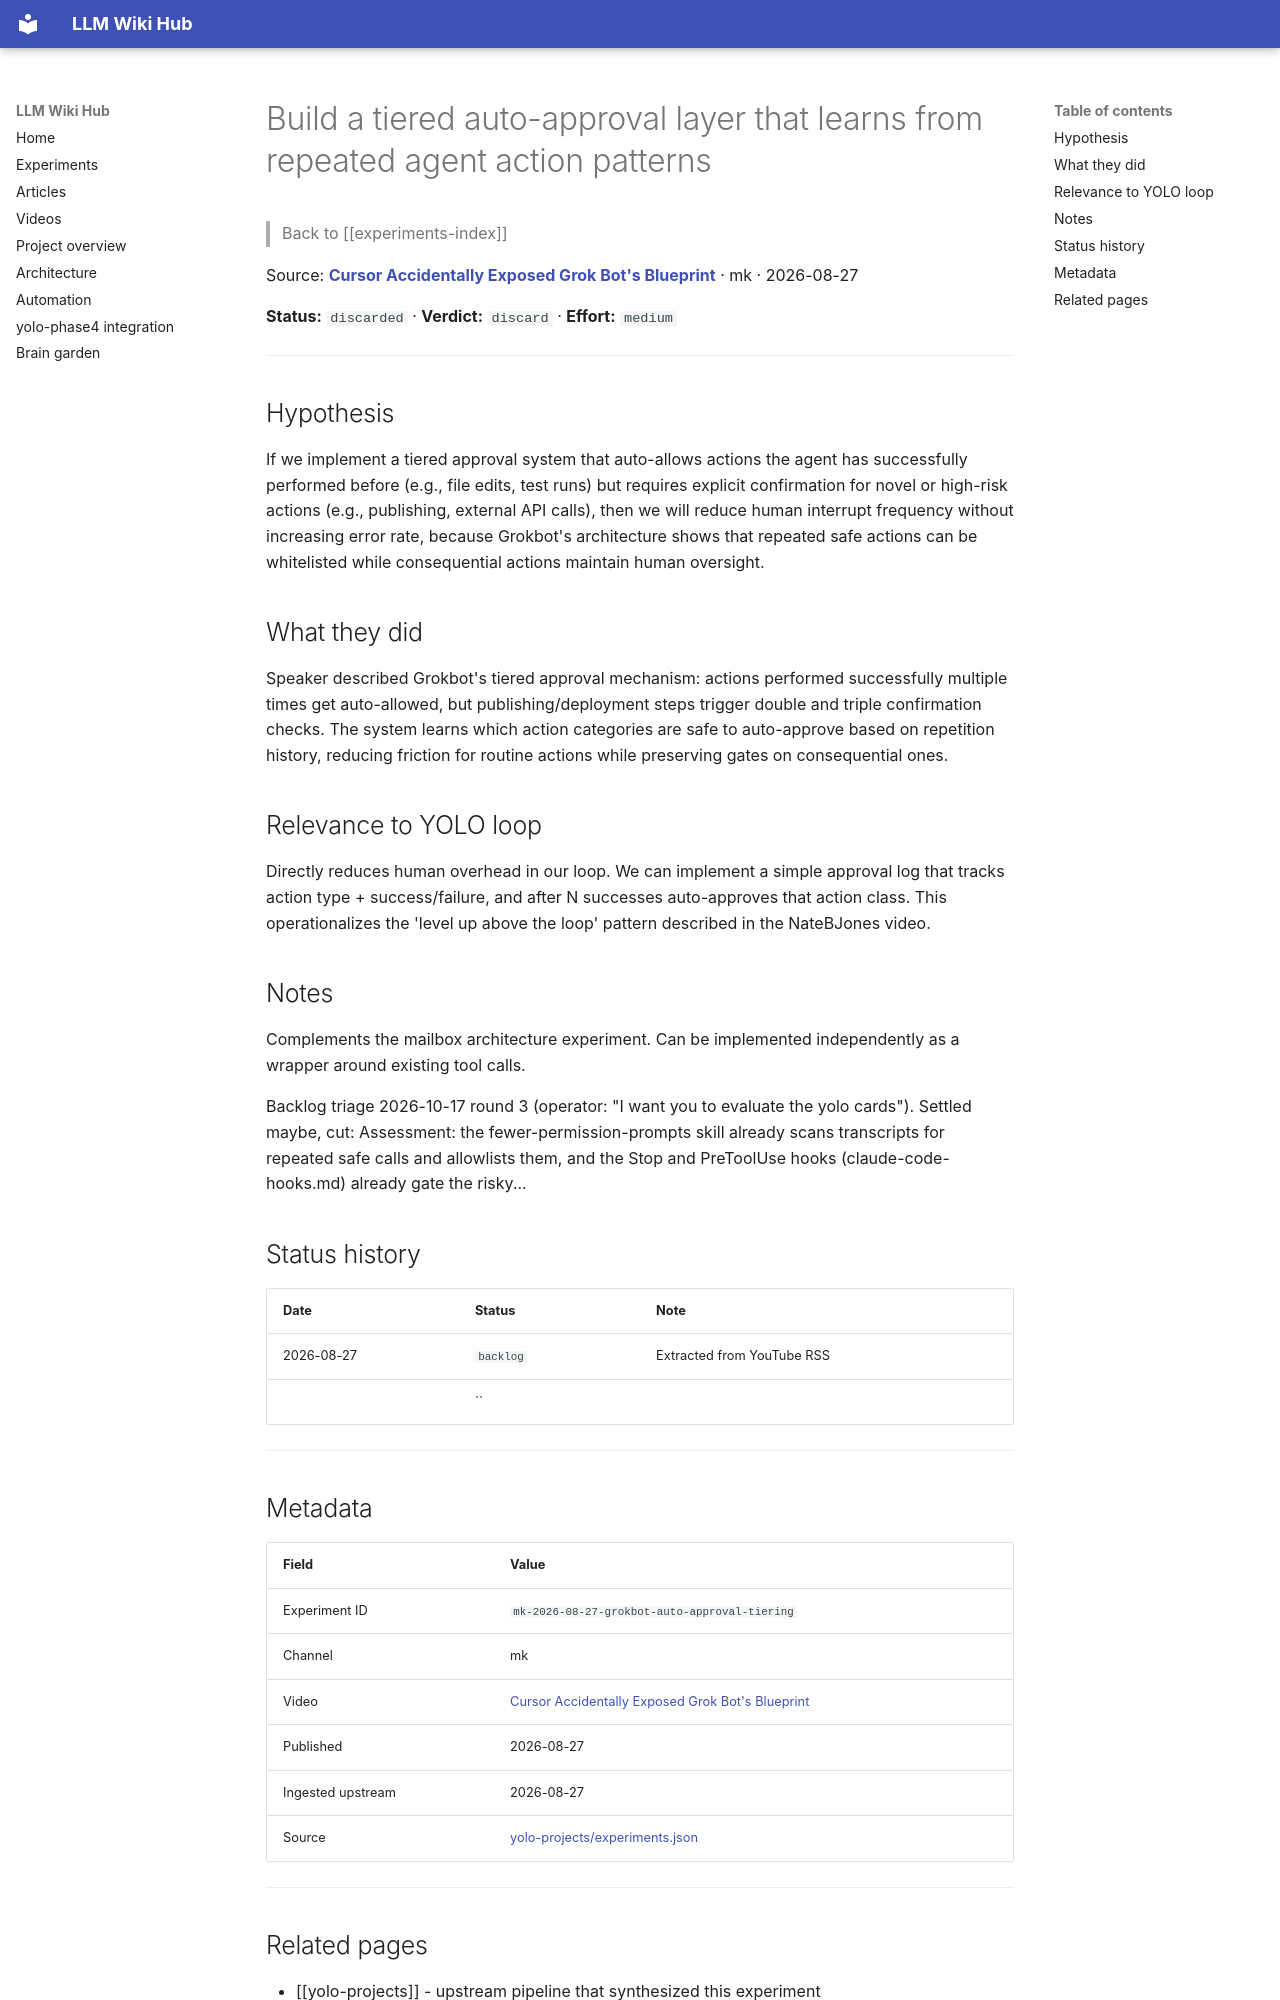

repository: Anguijm/llm-wiki-hub · page: experiments/mk-2026-08-27-grokbot-auto-approval-tiering/index.html · generator: mkdocs

# Build a tiered auto-approval layer that learns from repeated agent action patterns

> Back to [[experiments-index]]

Source: **[Cursor Accidentally Exposed Grok Bot's Blueprint](https://www.youtube.com/watch?v=mAWT1HCBgbQ)** · mk · 2026-08-27

**Status:** `discarded` · **Verdict:** `discard` · **Effort:** `medium`

---

## Hypothesis

If we implement a tiered approval system that auto-allows actions the agent has successfully performed before (e.g., file edits, test runs) but requires explicit confirmation for novel or high-risk actions (e.g., publishing, external API calls), then we will reduce human interrupt frequency without increasing error rate, because Grokbot's architecture shows that repeated safe actions can be whitelisted while consequential actions maintain human oversight.

## What they did

Speaker described Grokbot's tiered approval mechanism: actions performed successfully multiple times get auto-allowed, but publishing/deployment steps trigger double and triple confirmation checks. The system learns which action categories are safe to auto-approve based on repetition history, reducing friction for routine actions while preserving gates on consequential ones.

## Relevance to YOLO loop

Directly reduces human overhead in our loop. We can implement a simple approval log that tracks action type + success/failure, and after N successes auto-approves that action class. This operationalizes the 'level up above the loop' pattern described in the NateBJones video.

## Notes

Complements the mailbox architecture experiment. Can be implemented independently as a wrapper around existing tool calls.

Backlog triage 2026-10-17 round 3 (operator: "I want you to evaluate the yolo cards"). Settled maybe, cut: Assessment: the fewer-permission-prompts skill already scans transcripts for repeated safe calls and allowlists them, and the Stop and PreToolUse hooks (claude-code-hooks.md) already gate the risky...

## Status history

| Date | Status | Note |
|---|---|---|
| 2026-08-27 | `backlog` | Extracted from YouTube RSS |
|  | `` |  |

---

## Metadata

| Field | Value |
|---|---|
| Experiment ID | `mk-2026-08-27-grokbot-auto-approval-tiering` |
| Channel | mk |
| Video | [Cursor Accidentally Exposed Grok Bot's Blueprint](https://www.youtube.com/watch?v=mAWT1HCBgbQ) |
| Published | 2026-08-27 |
| Ingested upstream | 2026-08-27 |
| Source | [yolo-projects/experiments.json](https://github.com/Anguijm/yolo-projects/blob/main/experiments.json) |

---
